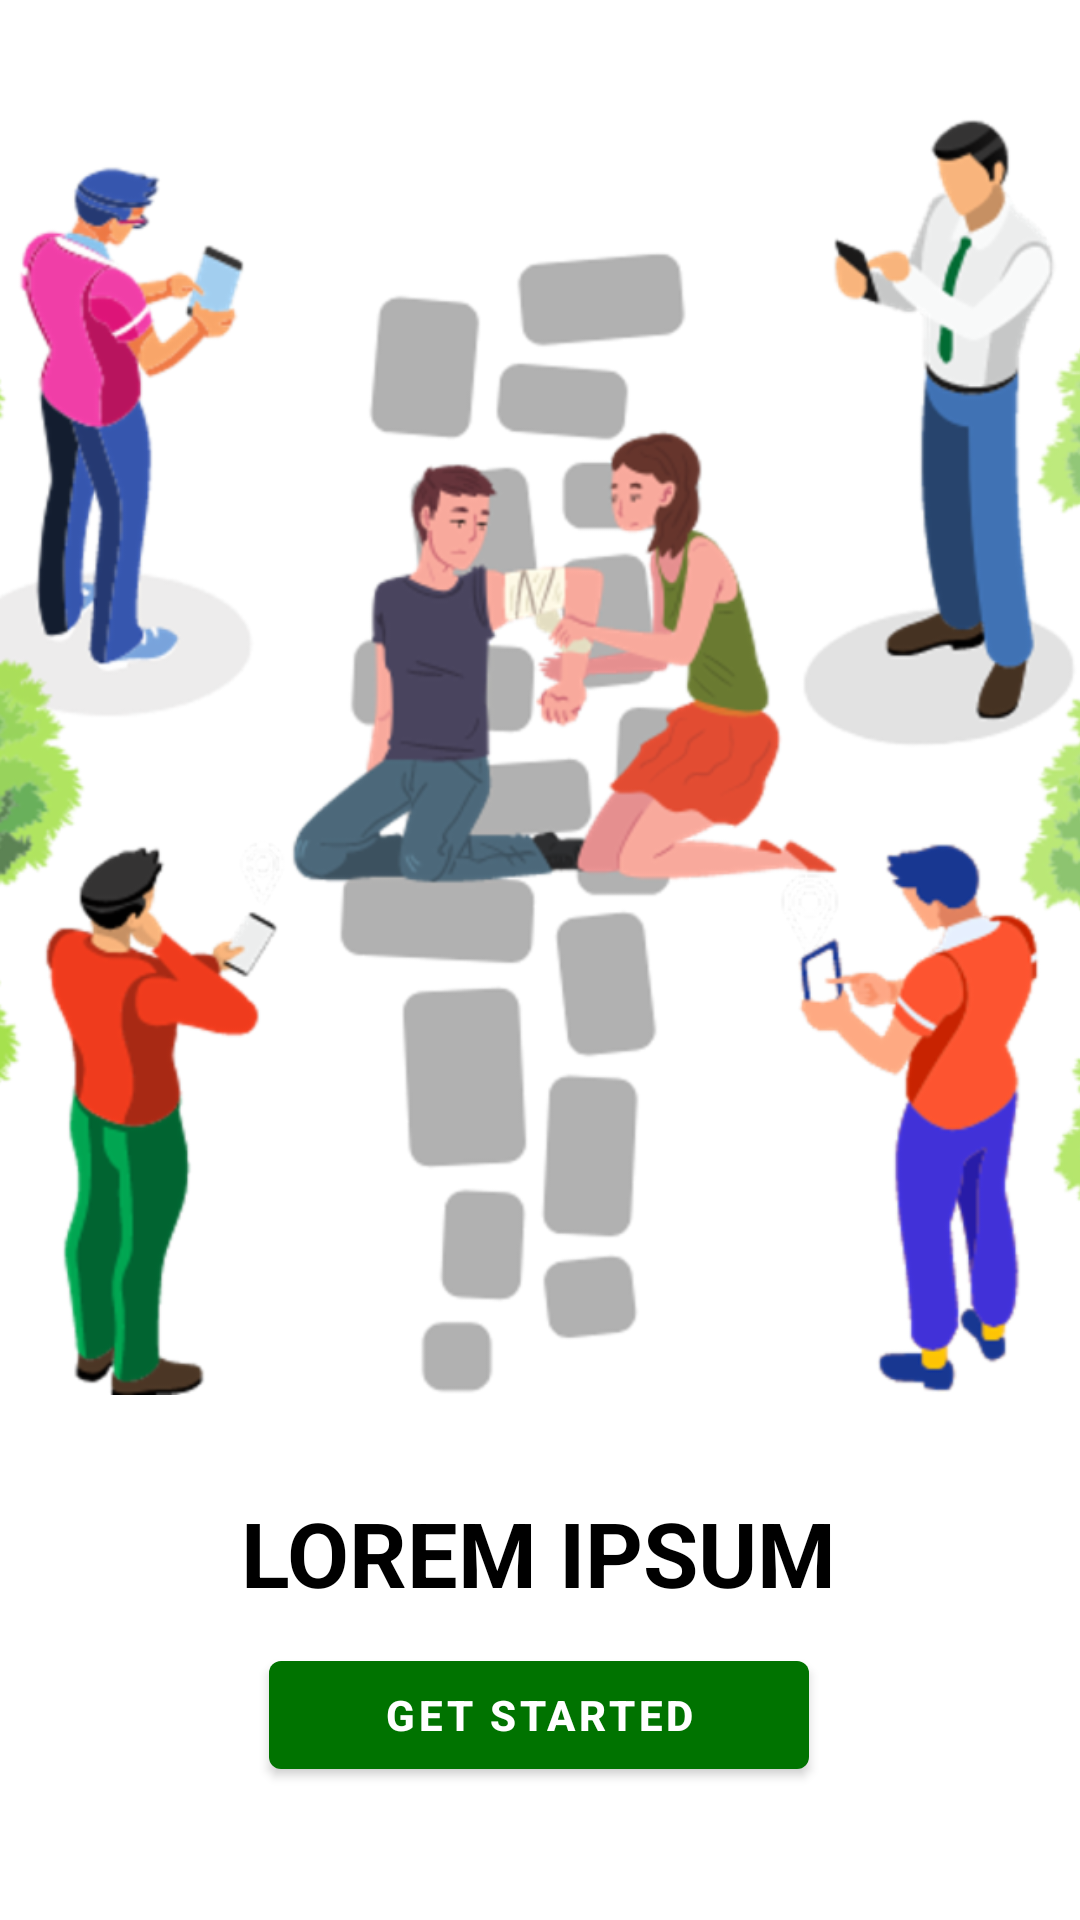

Write the Android layout XML for this screen, with the resource values it uses.
<!-- AndroidManifest.xml: application theme Theme.SafePlaceApplication -->
<!-- res/layout/fragment_features__screen_4.xml -->
<?xml version="1.0" encoding="utf-8"?>
<androidx.constraintlayout.widget.ConstraintLayout xmlns:android="http://schemas.android.com/apk/res/android"
    xmlns:app="http://schemas.android.com/apk/res-auto"
    xmlns:tools="http://schemas.android.com/tools"
    android:layout_width="match_parent"
    android:layout_height="match_parent"
    tools:context=".onboarding.screens.Features_Screen_4">


    <ImageView
        android:id="@+id/imageView"
        android:layout_width="487dp"
        android:layout_height="434dp"
        android:src="@drawable/features_4"
        app:layout_constraintBottom_toBottomOf="parent"
        app:layout_constraintEnd_toEndOf="parent"
        app:layout_constraintStart_toStartOf="parent"
        app:layout_constraintTop_toTopOf="parent"
        app:layout_constraintVertical_bias="0.151" />

    <TextView
        android:id="@+id/textView3"
        android:layout_width="wrap_content"
        android:layout_height="wrap_content"
        android:text="LOREM IPSUM"
        android:textSize="30dp"
        android:textStyle="bold"
        android:textColor="@color/safeplace_darkfont"
        app:layout_constraintBottom_toBottomOf="parent"
        app:layout_constraintEnd_toEndOf="parent"
        app:layout_constraintHorizontal_bias="0.498"
        app:layout_constraintStart_toStartOf="parent"
        app:layout_constraintTop_toBottomOf="@+id/imageView"
        app:layout_constraintVertical_bias="0.239" />

    <Button
        android:id="@+id/button"
        android:layout_width="180dp"
        android:layout_height="wrap_content"
        android:text="GET STARTED"
        android:textColor="@color/white"
        android:textStyle="bold"
        app:layout_constraintBottom_toBottomOf="parent"
        app:layout_constraintEnd_toEndOf="parent"
        app:layout_constraintHorizontal_bias="0.498"
        app:layout_constraintStart_toStartOf="parent"
        app:layout_constraintTop_toBottomOf="@+id/textView3"
        app:layout_constraintVertical_bias="0.185" />
</androidx.constraintlayout.widget.ConstraintLayout>
<!-- resources referenced by this layout -->
<resources>
  <color name="safeplace_darkfont">#000000</color>
  <color name="white">#FFFFFFFF</color>
  <!-- drawable features_4: png bitmap (drawable-hdpi, 154881 bytes) -->
  <style name="Theme.SafePlaceApplication" parent="Theme.MaterialComponents.DayNight.NoActionBar">
          
          <item name="colorPrimary">@color/safeplace_green</item>
          <item name="colorPrimaryVariant">@color/safeplace_btngreen</item>
          <item name="colorOnPrimary">@color/safeplace_btngreen</item>
  
          <item name="android:statusBarColor" tools:targetApi="lollipop">@color/safeplace_bgcolor</item>
  
      </style>
  <color name="safeplace_green">#007300</color>
  <color name="safeplace_btngreen">#00A651</color>
  <color name="safeplace_bgcolor">#ECEDF3</color>
</resources>
